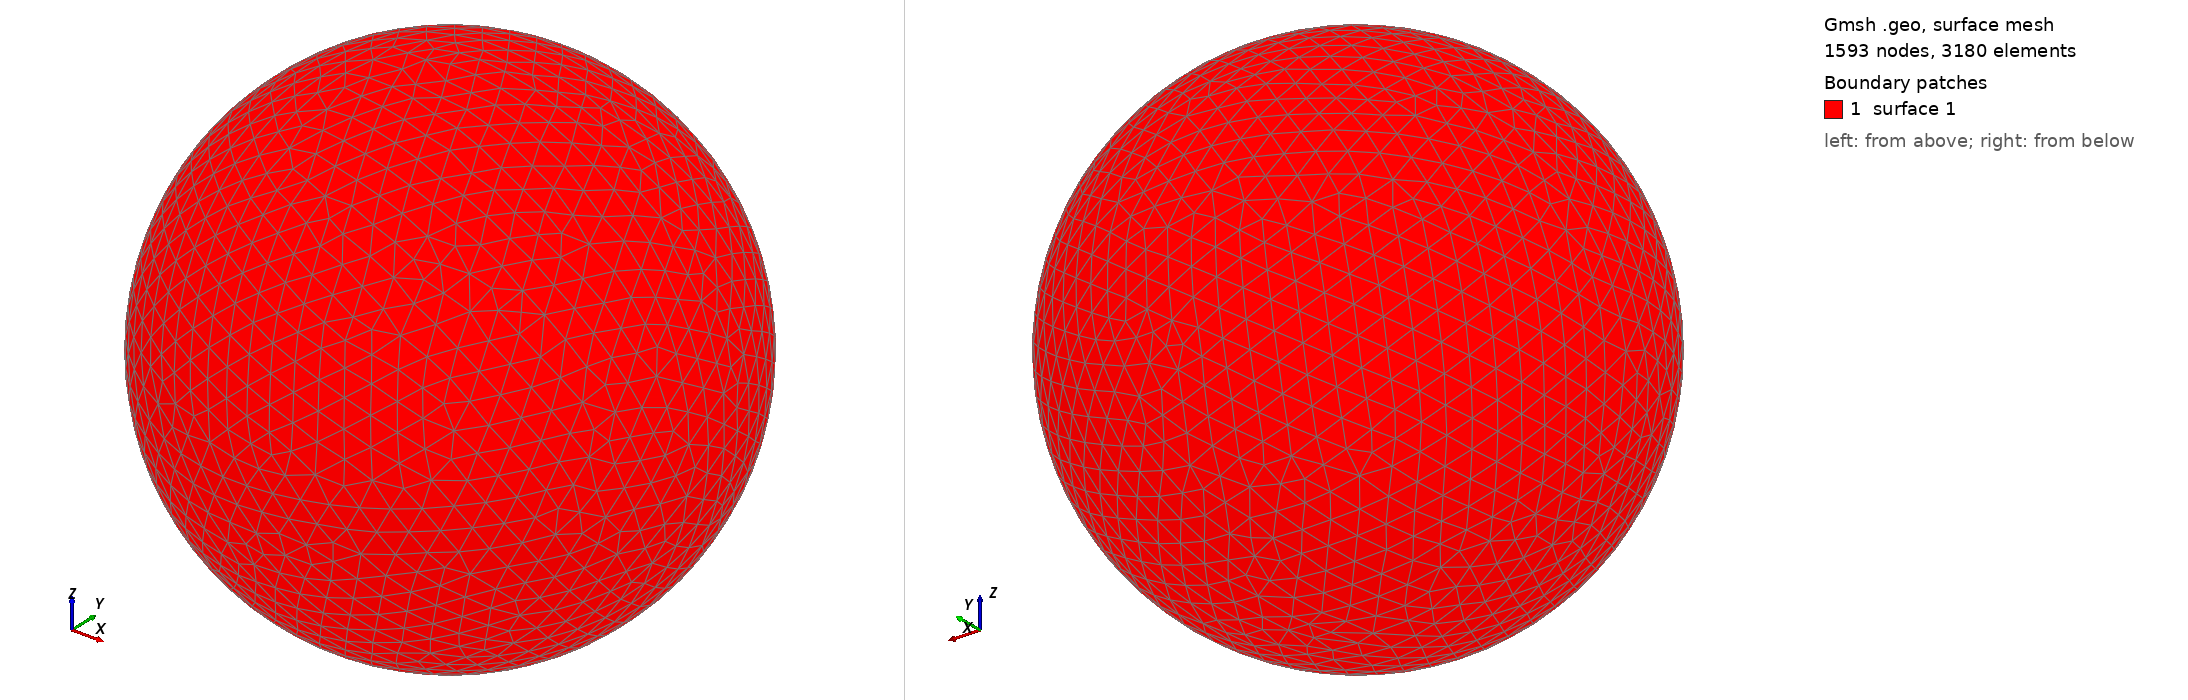

Gmsh geometry script, surface-meshed: 1593 nodes, 3180 surface elements. Boundary patches (legend numbers): 1 surface 1. Left view from above one corner, right view from below the opposite corner. The script declares no physical surfaces, so the legend lists its geometric surfaces. The drawing asked Gmsh for element sizes between 1% and 20% of the model's largest extent; the script's own settings can give other sizes.

=== shot0081.geo (drawn) ===
SetFactory("OpenCASCADE");
Point(1) = {0,0,0,0};
Sphere(1) = {0,0,0,0.00172000};
MeshSize{ PointsOf{ Surface{:}; } } = 0.000172000;
Mesh.ElementOrder=1;
Mesh.Format=39;
